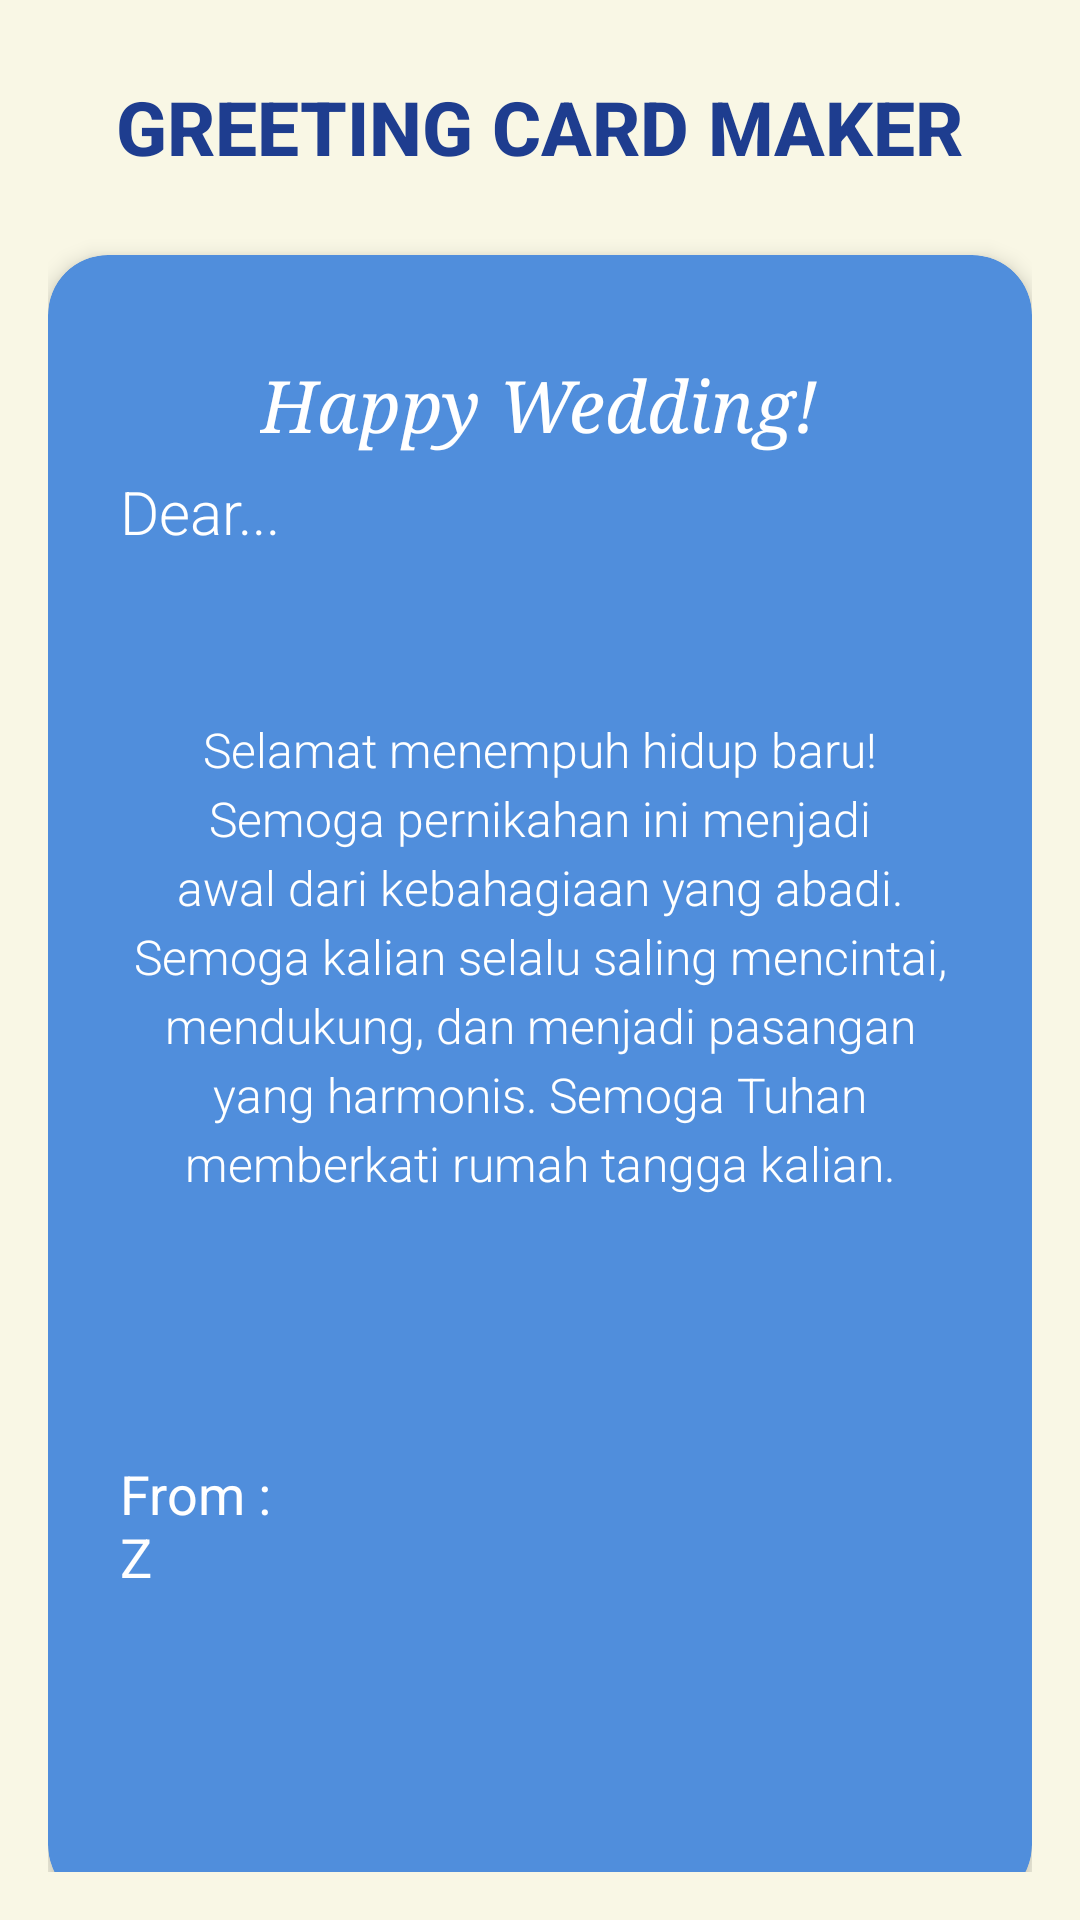

Reconstruct the res/layout file that produces this screen, plus the resources it refers to.
<!-- AndroidManifest.xml: application theme Theme.UTS_Lab6PemMob -->
<!-- res/layout/activity_main5.xml -->
<?xml version="1.0" encoding="utf-8"?>
<LinearLayout
    xmlns:android="http://schemas.android.com/apk/res/android"
    xmlns:app="http://schemas.android.com/apk/res-auto"
    android:layout_width="match_parent"
    android:layout_height="match_parent"
    android:orientation="vertical"
    android:gravity="center"
    android:background="#F9F7E5"
    android:padding="16dp">

    
    <TextView
        android:layout_width="wrap_content"
        android:layout_height="wrap_content"
        android:text="GREETING CARD MAKER"
        android:textColor="#1E3D8F"
        android:textSize="25sp"
        android:fontFamily="sans-serif-medium"
        android:textStyle="bold"
        android:layout_gravity="center_horizontal"
        android:paddingTop="20dp"
        android:paddingBottom="10dp" />

    
    <androidx.cardview.widget.CardView
        android:layout_width="match_parent"
        android:layout_height="550dp"
        android:layout_marginTop="16dp"
        app:cardCornerRadius="20dp"
        app:cardElevation="4dp"
        android:backgroundTint="#508EDC">

        <RelativeLayout
            android:layout_width="match_parent"
            android:layout_height="match_parent"
            android:padding="24dp">

            

            

            
            <TextView
                android:id="@+id/receiverNameTextView"
                android:layout_width="wrap_content"
                android:layout_height="wrap_content"
                android:layout_marginTop="48dp"
                android:fontFamily="sans-serif-light"
                android:text="Dear..."
                android:textColor="#FFFFFF"
                android:textSize="20sp" />

            <TextView
                android:id="@+id/greetingTextView"
                android:layout_width="wrap_content"
                android:layout_height="wrap_content"
                android:text="Happy Wedding!"
                android:textColor="#FFFFFF"
                android:textSize="24sp"
                android:layout_centerHorizontal="true"
                android:layout_marginTop="10dp"
                android:fontFamily="serif"
                android:textStyle="italic"/>

            <TextView
                android:id="@+id/messageTextView"
                android:layout_width="wrap_content"
                android:layout_height="wrap_content"
                android:text="Selamat menempuh hidup baru! Semoga pernikahan ini menjadi awal dari kebahagiaan yang abadi. Semoga kalian selalu saling mencintai, mendukung, dan menjadi pasangan yang harmonis. Semoga Tuhan memberkati rumah tangga kalian."
                android:textColor="#FFFFFF"
                android:textSize="16sp"
                android:layout_centerHorizontal="true"
                android:layout_marginTop="130dp"
                android:layout_marginBottom="16dp"
                android:fontFamily="sans-serif-light"
                android:lineSpacingExtra="4dp"
                android:gravity="center"/>

            

            

            <TextView
                android:id="@+id/senderNameTextView"
                android:layout_width="wrap_content"
                android:layout_height="wrap_content"
                android:layout_alignParentEnd="true"
                android:layout_alignParentBottom="true"
                android:layout_marginEnd="220dp"
                android:layout_marginBottom="80dp"
                android:fontFamily="sans-serif"
                android:text="From : Z"
                android:textColor="#FFFFFF"
                android:textSize="18sp" />

            <ImageView
                android:id="@+id/bottom_right_flower"
                android:layout_width="180dp"
                android:layout_height="180dp"
                android:layout_alignParentEnd="true"
                android:layout_alignParentBottom="true"
                android:layout_marginEnd="-5dp"
                android:layout_marginBottom="-6dp"
                android:src="@drawable/bungapinggir" />

        </RelativeLayout>

    </androidx.cardview.widget.CardView>
</LinearLayout>
<!-- resources referenced by this layout -->
<resources>
  <style name="Theme.UTS_Lab6PemMob" parent="Base.Theme.UTS_Lab6PemMob" />
  <style name="Base.Theme.UTS_Lab6PemMob" parent="Theme.Material3.DayNight.NoActionBar">
          
          
      </style>
</resources>
